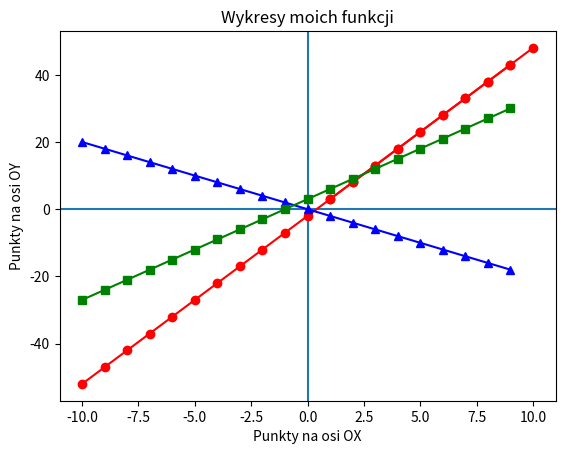

Reproduce this figure in Python.
import matplotlib.pyplot as plt

#y = 5x-2

X=[i+1 for i in range(0,10)]
Y=[5*i -2 for i in X]
plt.plot(X,Y,'ro-')
plt.show()


import matplotlib.pyplot as plt
#y=5x-2
#y2= -2x + 5
#y3=3x+3

X= [i*1 for i in range(-10,10)]
Y=[5*i -2 for i in X]
Y2=[-2*i for i in X]
Y3=[3*i+3 for i in X]
plt.axhline()
plt.axvline()
plt.plot(X,Y,'ro-')
plt.plot(X,Y2,'b^-')
plt.plot(X,Y3,'gs-')
plt.xlabel('Punkty na osi OX')
plt.ylabel('Punkty na osi OY')
plt.title('Wykresy moich funkcji')
plt.show()